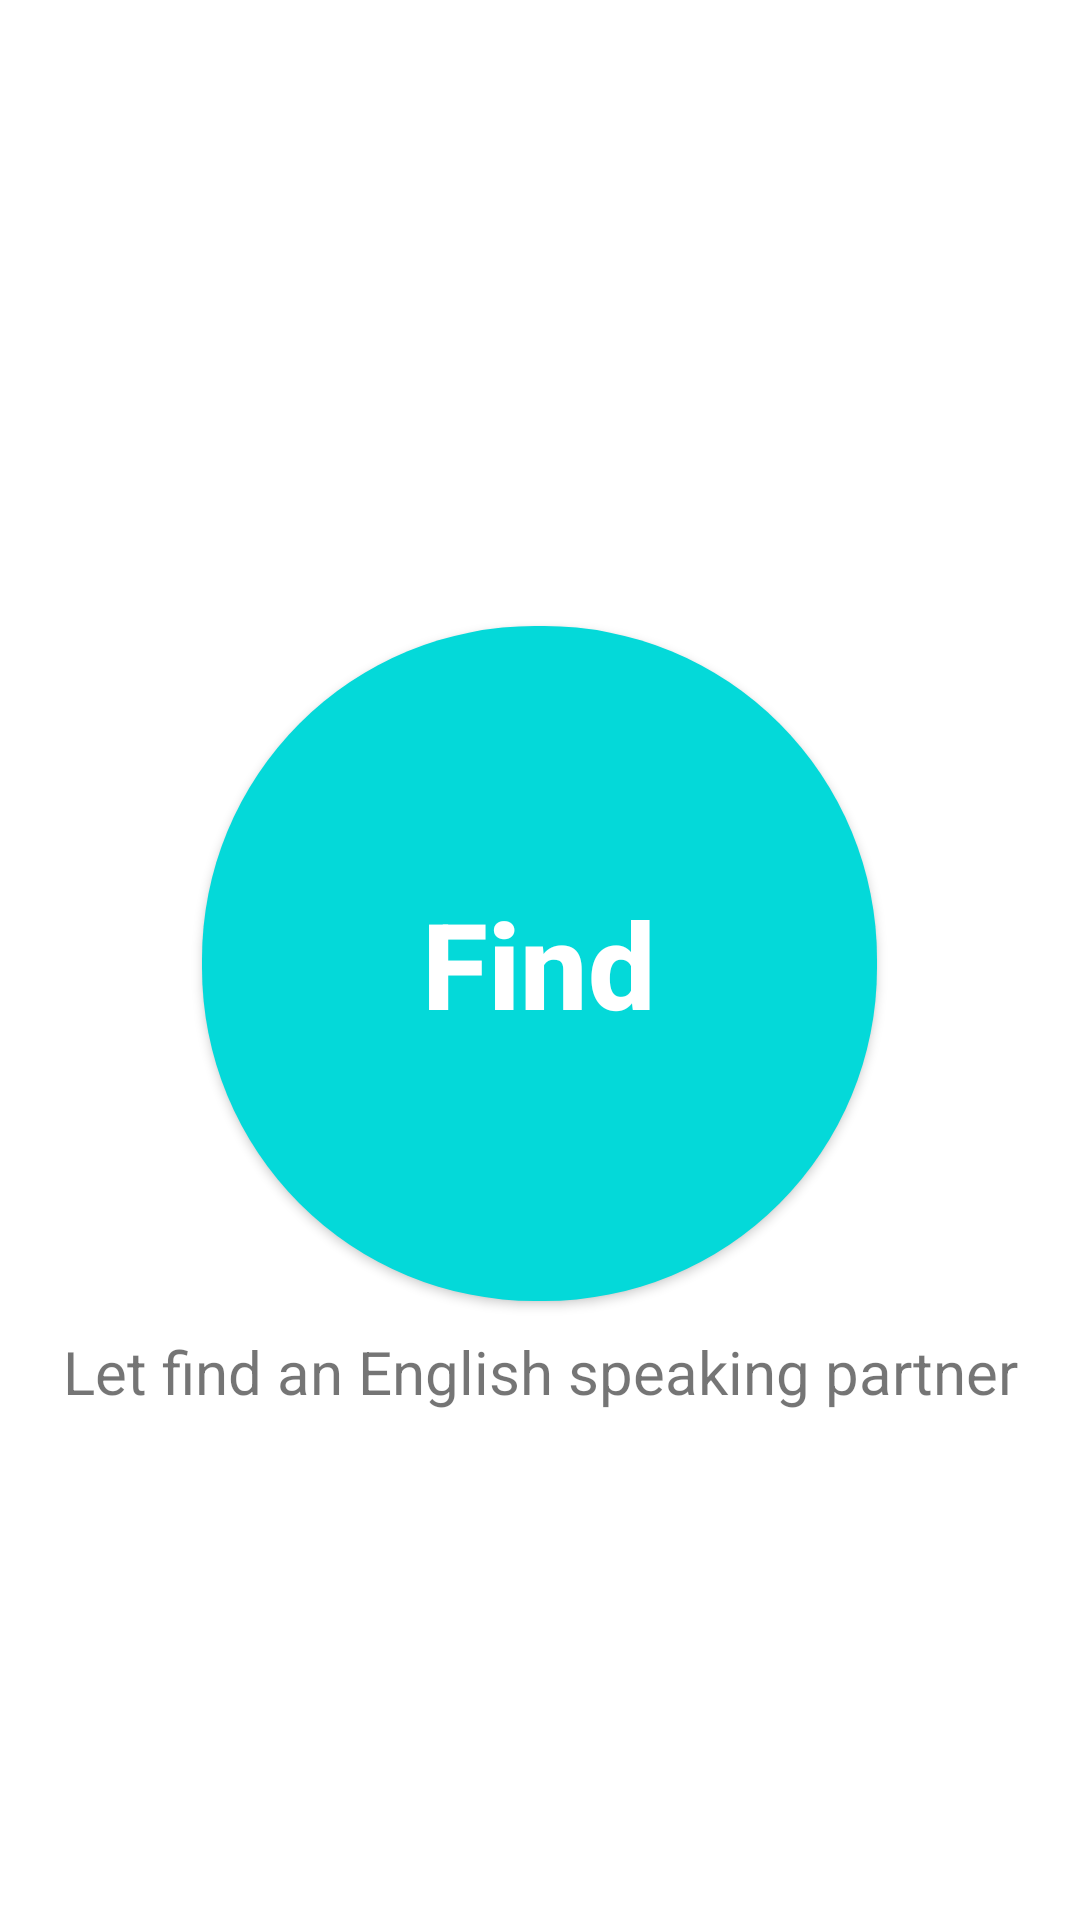

Layout XML and referenced resources for this Android screen:
<!-- AndroidManifest.xml: application theme AppTheme -->
<!-- res/layout/fragment_search.xml -->
<?xml version="1.0" encoding="utf-8"?>
<RelativeLayout xmlns:android="http://schemas.android.com/apk/res/android"
    android:layout_width="match_parent"
    android:layout_height="match_parent"
    android:background="@color/white">

    <LinearLayout
        android:layout_width="wrap_content"
        android:layout_height="wrap_content"
        android:layout_centerInParent="true"
        android:gravity="center"
        android:orientation="vertical">

        <TextView
            android:layout_width="wrap_content"
            android:layout_height="wrap_content"
            android:text="tap to stop"
            android:padding="10dp"
            android:layout_marginBottom="3dp"
            android:visibility="invisible"
            android:textSize="12sp"/>

        <Button
            android:layout_width="225dp"
            android:layout_height="225dp"
            android:text="Find"
            android:id="@+id/bt_find"
            android:textAllCaps="false"
            android:gravity="center"
            android:layout_gravity="center"
            android:textStyle="bold"
            android:textColor="@color/white"
            android:textSize="40sp"
            android:background="@drawable/bg_button_search"/>

        <TextView
            android:layout_width="wrap_content"
            android:layout_height="wrap_content"
            android:text="Let find an English speaking partner"
            android:gravity="center"
            android:layout_marginTop="10dp"
            android:textSize="20sp"/>
    </LinearLayout>

</RelativeLayout>
<!-- resources referenced by this layout -->
<resources>
  <color name="white">#FFFFFF</color>
  <!-- drawable bg_button_search (drawable) -->
  <?xml version="1.0" encoding="utf-8"?>
  <shape xmlns:android="http://schemas.android.com/apk/res/android"
      android:shape="rectangle">
  
      <solid android:color="#04d9d9"/>
      <corners android:radius="111dp" />
  
  </shape>
  <style name="AppTheme" parent="Theme.AppCompat.Light.DarkActionBar">
          
          <item name="android:textAllCaps">false</item>
          <item name="android:windowActionBar">false</item>
          <item name="windowActionBar">false</item>
          <item name="windowNoTitle">true</item>
          <item name="colorPrimary">@color/colorPrimary</item>
          <item name="colorPrimaryDark">@color/colorPrimaryDark</item>
          <item name="colorAccent">@color/colorAccent</item>
          <item name="android:windowIsTranslucent">true</item>
          <item name="android:windowBackground">@android:color/transparent</item>
      </style>
  <color name="colorPrimary">#3F51B5</color>
  <color name="colorPrimaryDark">#303F9F</color>
  <color name="colorAccent">#FF4081</color>
</resources>
